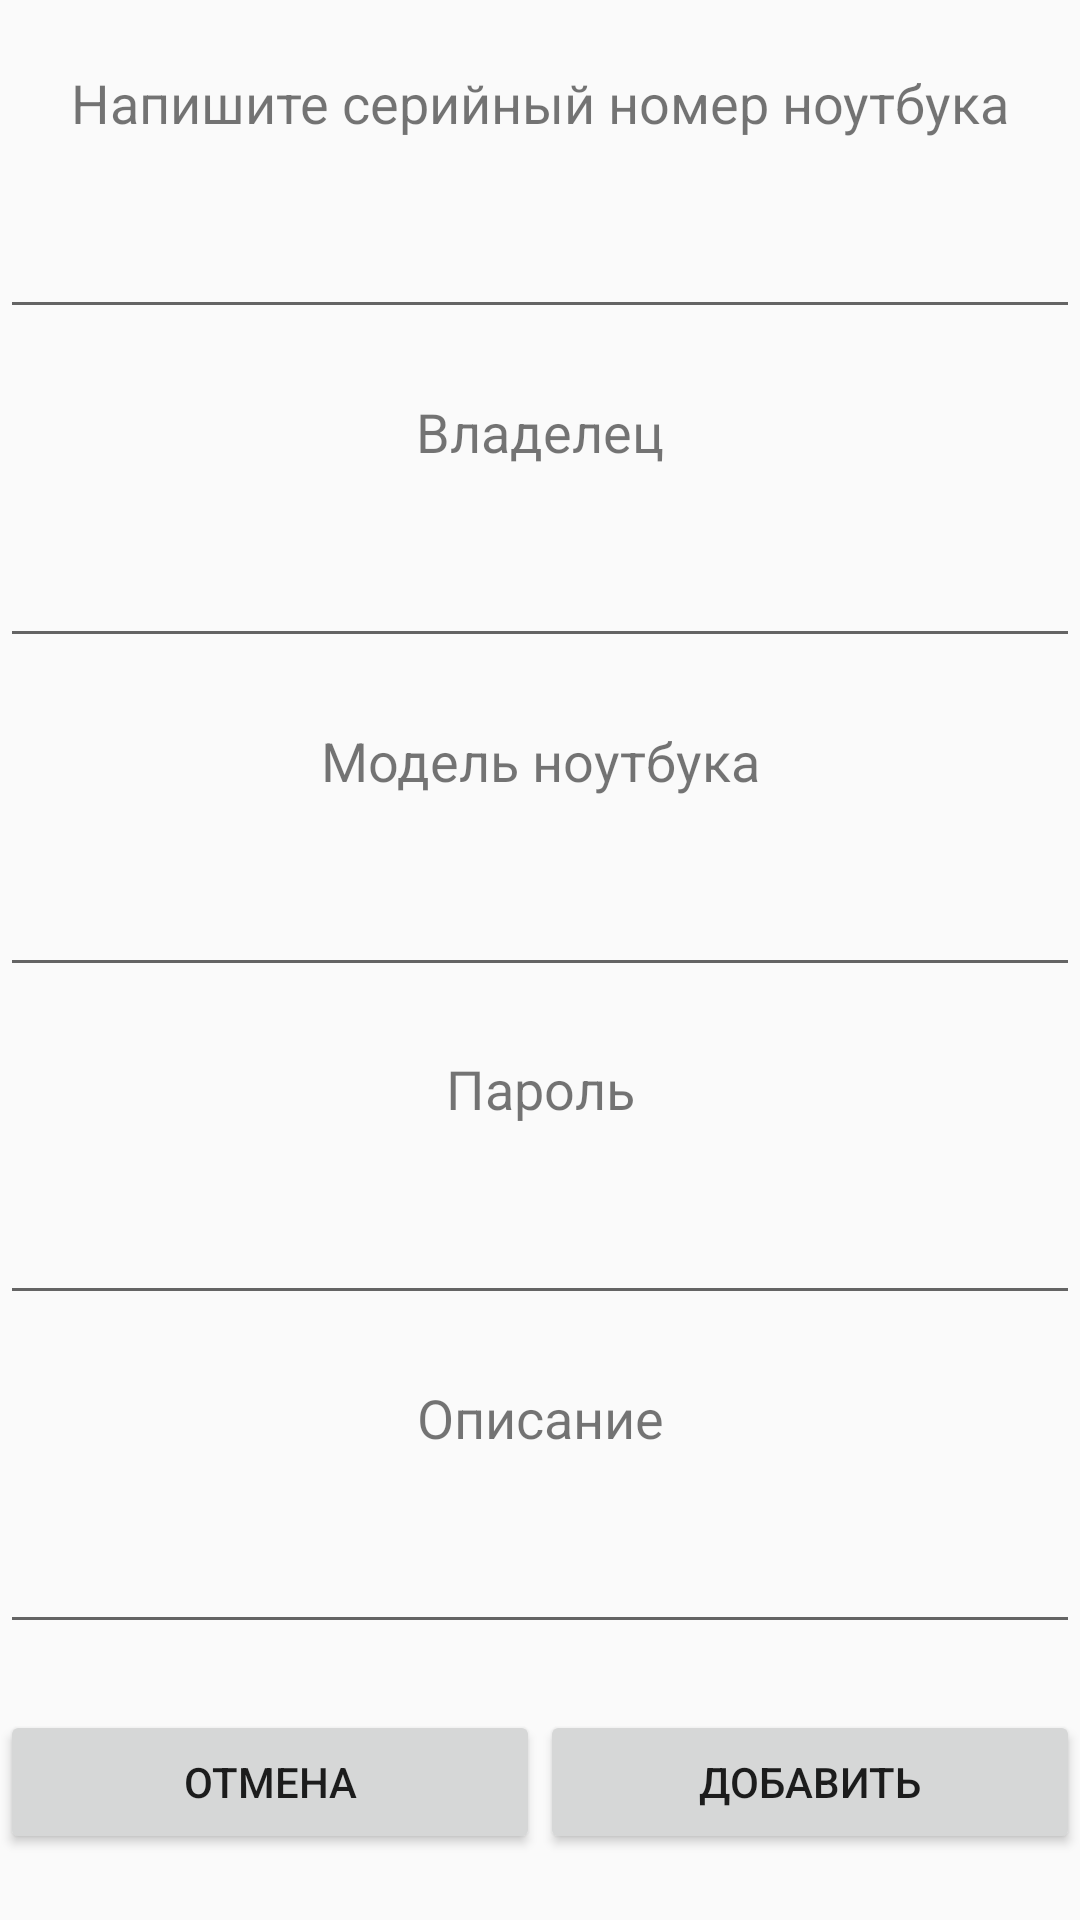

Here is an Android app screen rendered from its layout file. Give the layout XML and the strings, colors and styles it references.
<!-- AndroidManifest.xml: application theme Theme.AppCompat.Light -->
<!-- res/layout/activity_add_laptop.xml -->
<?xml version="1.0" encoding="utf-8"?>
<androidx.constraintlayout.widget.ConstraintLayout xmlns:android="http://schemas.android.com/apk/res/android"
    xmlns:app="http://schemas.android.com/apk/res-auto"
    xmlns:tools="http://schemas.android.com/tools"
    android:id="@+id/frameLayout2"
    android:layout_width="match_parent"
    android:layout_height="match_parent">


    <TextView
        android:id="@+id/textView13"
        android:layout_width="match_parent"
        android:layout_height="wrap_content"
        android:text="Напишите серийный номер ноутбука"
        android:textAlignment="center"
        android:textSize="18sp"
        app:layout_constraintBottom_toTopOf="@+id/et_input_serialNum_laptop"
        app:layout_constraintTop_toTopOf="parent"
        tools:layout_editor_absoluteX="1dp" />

    <EditText
        android:id="@+id/et_input_serialNum_laptop"
        android:layout_width="match_parent"
        android:layout_height="wrap_content"
        android:ems="10"
        android:inputType="textPersonName"
        android:textSize="18sp"
        app:layout_constraintBottom_toTopOf="@+id/textView17"
        app:layout_constraintTop_toBottomOf="@+id/textView13"
        tools:layout_editor_absoluteX="1dp" />

    <TextView
        android:id="@+id/textView17"
        android:layout_width="match_parent"
        android:layout_height="wrap_content"
        android:text="Владелец"
        android:textAlignment="center"
        android:textSize="18sp"
        app:layout_constraintBottom_toTopOf="@+id/et_input_ownerName_laptop"
        app:layout_constraintTop_toBottomOf="@+id/et_input_serialNum_laptop"
        tools:layout_editor_absoluteX="1dp" />

    <EditText
        android:id="@+id/et_input_ownerName_laptop"
        android:layout_width="match_parent"
        android:layout_height="wrap_content"
        android:ems="10"
        android:inputType="textPersonName"
        android:textSize="18sp"
        app:layout_constraintBottom_toTopOf="@+id/textView20"
        app:layout_constraintTop_toBottomOf="@+id/textView17"
        tools:layout_editor_absoluteX="1dp" />

    <TextView
        android:id="@+id/textView20"
        android:layout_width="match_parent"
        android:layout_height="wrap_content"
        android:text="Модель ноутбука"
        android:textAlignment="center"
        android:textSize="18sp"
        app:layout_constraintBottom_toTopOf="@+id/et_input_laptopModel_laptop"
        app:layout_constraintTop_toBottomOf="@+id/et_input_ownerName_laptop"
        tools:layout_editor_absoluteX="1dp" />

    <EditText
        android:id="@+id/et_input_laptopModel_laptop"
        android:layout_width="match_parent"
        android:layout_height="wrap_content"
        android:ems="10"
        android:inputType="textPersonName"
        android:textSize="18sp"
        app:layout_constraintBottom_toTopOf="@+id/textView22"
        app:layout_constraintTop_toBottomOf="@+id/textView20"
        tools:layout_editor_absoluteX="1dp" />

    <TextView
        android:id="@+id/textView22"
        android:layout_width="match_parent"
        android:layout_height="wrap_content"
        android:text="Пароль"
        android:textAlignment="center"
        android:textSize="18sp"
        app:layout_constraintBottom_toTopOf="@+id/et_input_password_laptop"
        app:layout_constraintTop_toBottomOf="@+id/et_input_laptopModel_laptop"
        tools:layout_editor_absoluteX="1dp" />

    <EditText
        android:id="@+id/et_input_password_laptop"
        android:layout_width="match_parent"
        android:layout_height="wrap_content"
        android:ems="10"
        android:inputType="textPersonName"
        android:textSize="18sp"
        app:layout_constraintBottom_toTopOf="@+id/textView24"
        app:layout_constraintTop_toBottomOf="@+id/textView22"
        tools:layout_editor_absoluteX="1dp" />

    <TextView
        android:id="@+id/textView24"
        android:layout_width="match_parent"
        android:layout_height="wrap_content"
        android:text="Описание"
        android:textAlignment="center"
        android:textSize="18sp"
        app:layout_constraintBottom_toTopOf="@+id/et_input_description_laptop"
        app:layout_constraintTop_toBottomOf="@+id/et_input_password_laptop"
        tools:layout_editor_absoluteX="1dp" />

    <EditText
        android:id="@+id/et_input_description_laptop"
        android:layout_width="match_parent"
        android:layout_height="wrap_content"
        android:ems="10"
        android:inputType="textPersonName"
        android:textSize="18sp"
        app:layout_constraintBottom_toTopOf="@+id/linearLayout8"
        app:layout_constraintTop_toBottomOf="@+id/textView24"
        tools:layout_editor_absoluteX="1dp" />


    <LinearLayout
        android:id="@+id/linearLayout8"
        android:layout_width="match_parent"
        android:layout_height="wrap_content"
        app:layout_constraintBottom_toBottomOf="parent"
        app:layout_constraintTop_toBottomOf="@+id/et_input_description_laptop"
        tools:layout_editor_absoluteX="1dp">

        <Button
            android:id="@+id/btn_comeback_from_add_laptop"
            android:layout_width="match_parent"
            android:layout_height="wrap_content"
            android:layout_weight="1"
            android:text="Отмена" />

        <Button
            android:id="@+id/btn_add_laptop_laptopAdd"
            android:layout_width="match_parent"
            android:layout_height="wrap_content"
            android:layout_weight="1"
            android:text="Добавить" />
    </LinearLayout>


</androidx.constraintlayout.widget.ConstraintLayout>
<!-- resources referenced by this layout -->
<resources>

</resources>
